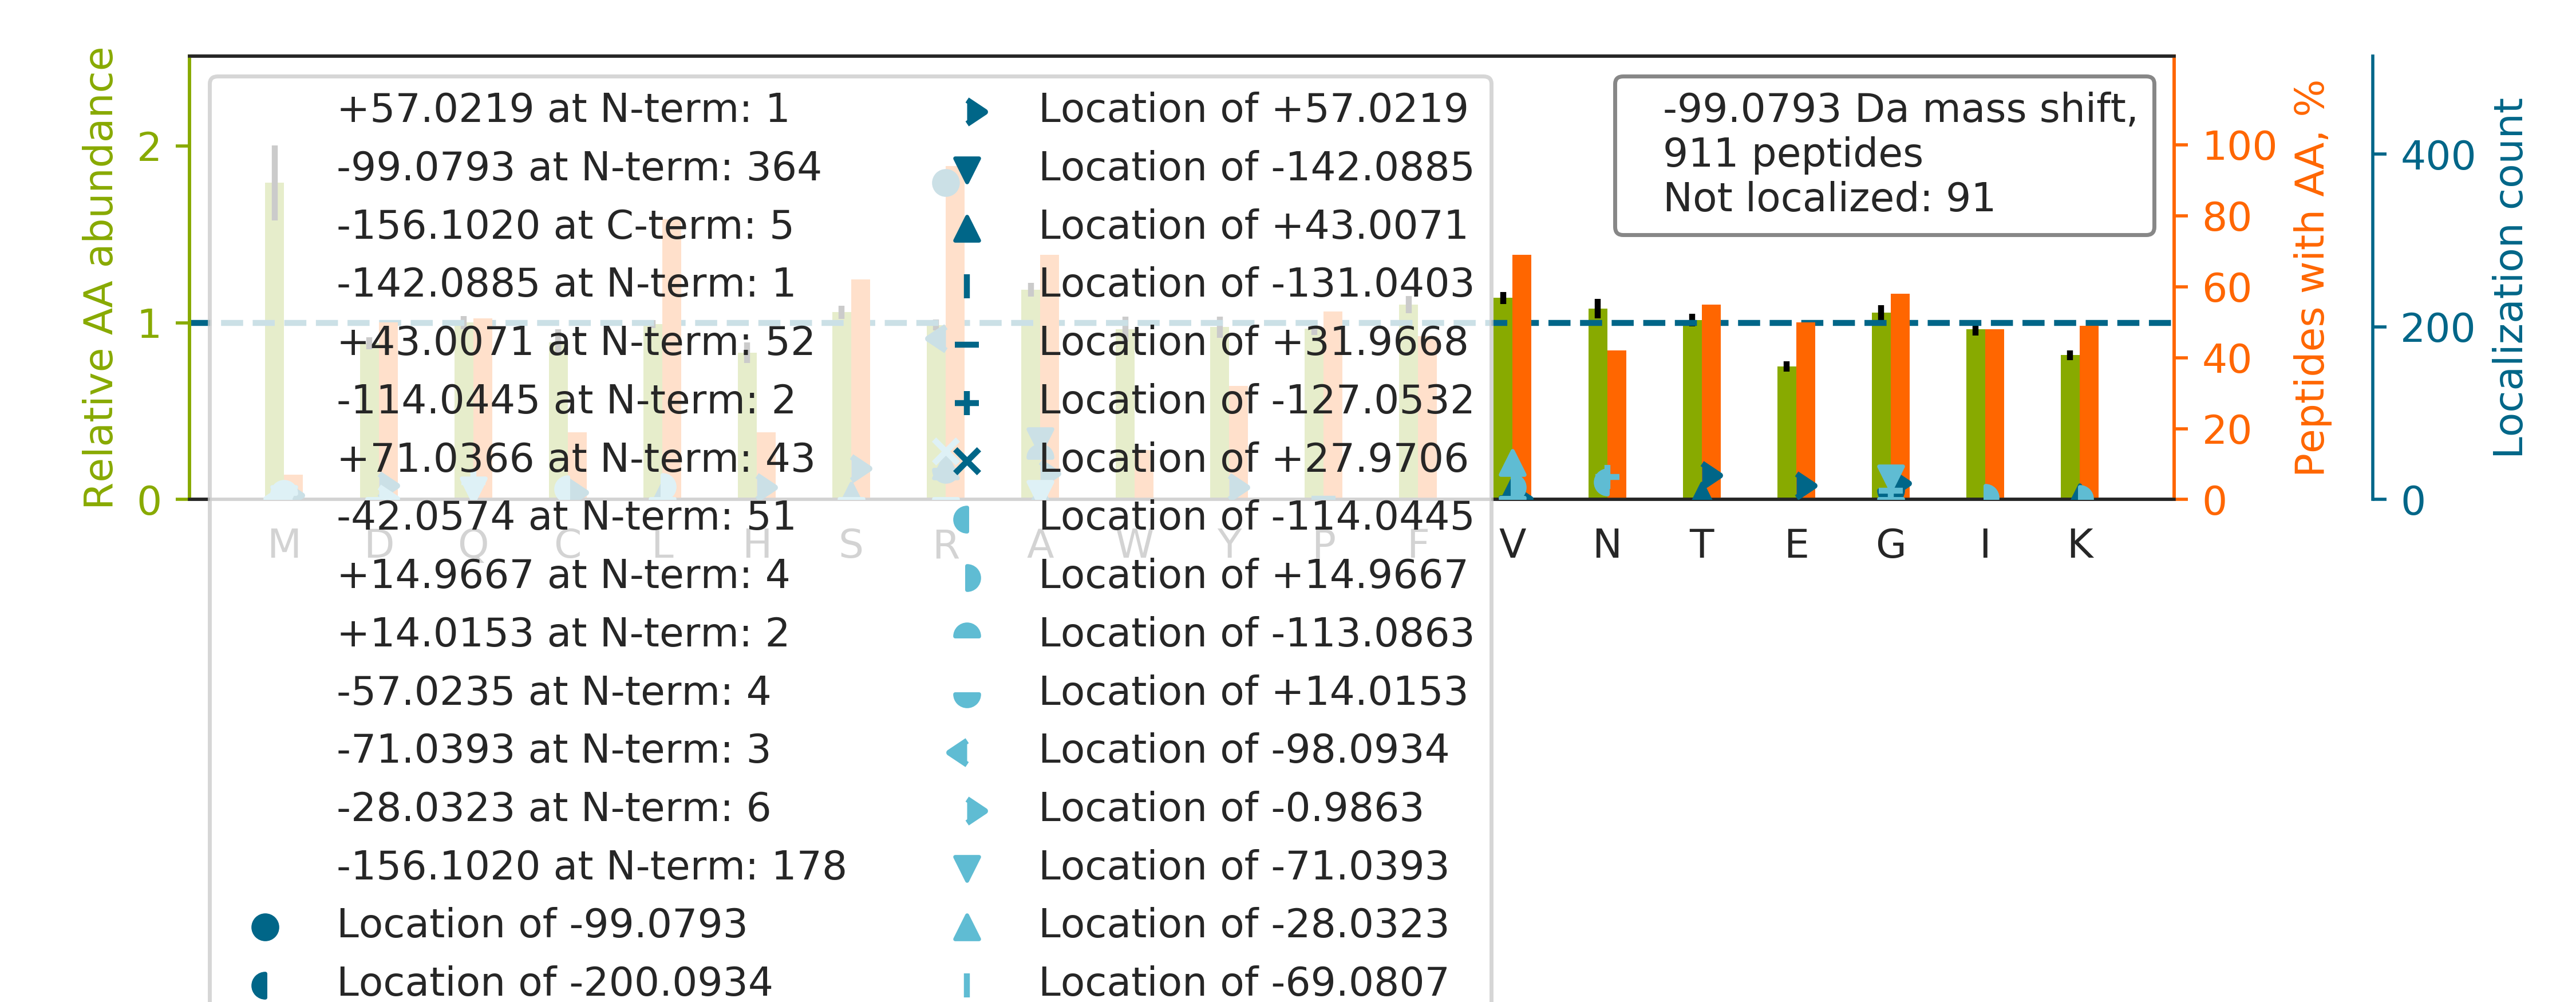

Data behind this chart, as committed beside it:
top isoform	localization score	spectrum
RYV[-28]A[-71]SYLLAALGGNSSPSAK	0.9142	92CPTAC_COprospective_W_VU_20160728_11CO…
R[-156]GTGG[+57]VDTAATGGVFDISNLDR	0.07595	87CPTAC_COprospective_W_VU_20160701_09CO…
R[-99]DVVFLIDGSQSAGPEFQYVR	1	87CPTAC_COprospective_W_VU_20160701_09CO…
RSSFLQVFNNSPDESSYYR		13CPTAC_COprospective_W_VU_20151030_06CO…
R[-42]YN[-57]VYGYTGQGVFSNVVR	0.8757	68CPTAC_COprospective_W_VU_20160406_14CO…
R[-99]LAPITSDPTEATAVGAVEASFK	0.9861	73CPTAC_COprospective_W_VU_20160422_11CO…
R[-156]TVNT[+57]FSQSVSSLFGEDNVR	0.713	79CPTAC_COprospective_W_VU_20160510_05CO…
RTPNNVVSTPAPSPDASQLASSLSSQK		32CPTAC_COprospective_W_VU_20150818_20CO…
R[-156]GTGG[+57]VDTAAVGGVFDVSNADR	0.8713	15CPTAC_COprospective_W_VU_20151102_09CO…
R[-42]LSQ[-57]EQVDNFTLDINTAYAR	0.8762	39CPTAC_COprospective_W_VU_20150909_09CO…
R[-156]CE[+57]AFGWHAIIVDGHSVEELCK	0.8726	26CPTAC_COprospective_W_VU_20150810_05CO…
R[-156]T[+57]MGYQDFADVVCYTQK	0.6706	72CPTAC_COprospective_W_VU_20160422_05CO…
R[-99]INVLPLGSGAIAGNPLGVDR	0.9972	02CPTAC_COprospective_W_VU_20150624_01CO…
R[-99]LVTLISQQATLLASNEAFK	1	36CPTAC_COprospective_W_VU_20150824_11CO…
R[-99]FSFSGNTLVSSSADPEGHFETPIWIER	0.9901	77CPTAC_COprospective_W_VU_20160504_11CO…
R[-99]SPFLQVFNNSPDESSYYR	1	40CPTAC_COprospective_W_VU_20150909_05CO…
R[-99]IQSIPLVIGQFLEAVDQNTAIVGSTTGSNYYVR	0.9982	43CPTAC_COprospective_W_VU_20151130_01CO…
R[-99]FVQEVVQSQQVAVGR	0.9988	46CPTAC_COprospective_W_VU_20151209_09CO…
R[-42]TG[-57]AIVDVPVGEELLGR	0.005414	99CPTAC_COprospective_W_VU_20160801_11CO…
R[-156]LT[+57]QNADCVVVLDNTALNR	0.939	40CPTAC_COprospective_W_VU_20150909_05CO…
R[-156]FG[+57]VPVIADGGIQNVGHIAK	0.9427	31CPTAC_COprospective_W_VU_20150810_11CO…
R[-99]NQDLAPNSAEQASILSLVTK	0.8021	89CPTAC_COprospective_W_VU_20160707_11CO…
R[-156]AE[+57]DGSVIDYELIDQDAR	0.94	17CPTAC_COprospective_W_VU_20150807_09CO…
R[-156]QA[+57]PSIATIGSTCDLNLK	0.7616	58CPTAC_COprospective_W_VU_20160318_11CO…
R[-99]LLLFSDGNSQGATPAAIEK	1	40CPTAC_COprospective_W_VU_20150909_05CO…
KELEQ[-71]V[-28]CNPIISGLYQGAGGPGPGGFGAQG…	1	34CPTAC_COprospective_W_VU_20150824_11CO…
R[-99]VALVTFNSAAHNKPSLIR	0.9226	92CPTAC_COprospective_W_VU_20160728_11CO…
R[-99]YPNVFGIGDCTNLPTSK	1	26CPTAC_COprospective_W_VU_20150810_05CO…
R[-156]A[+57]NSTDYGLTAAVFTK	0.6427	03CPTAC_COprospective_W_VU_20150624_05CO…
R[-156]IIGY[+57]VISNQQITPGPAYSNR	0.5123	38CPTAC_COprospective_W_VU_20150904_11CO…
G[+71]RA[-170]SSHSSQTQGGGSVTK	0.8587	58CPTAC_COprospective_W_VU_20160318_11CO…
R[-156]VGE[+57]QDSAPTQEKPTSPGK	0.8054	59CPTAC_COprospective_W_VU_20160308_13CO…
R[-99]LFVSDGVPGCLPVLAAAGR	0.9999	39CPTAC_COprospective_W_VU_20150909_09CO…
R[-156]QG[+57]VQVQVSTSNISSLEGAR	0.805	17CPTAC_COprospective_W_VU_20150807_09CO…
R[-156]QA[+57]VTNPNNTFYATK	0.6002	101CPTAC_COprospective_W_VU_20160806_09C…
R[-156]PC[+57]FSALEVDETYVPK	0.001042	38CPTAC_COprospective_W_VU_20150904_11CO…
R[-99]SFITTDVNPYYDSFVR	0.9998	05CPTAC_COprospective_W_VU_20150915_05CO…
R[-99]LTVGAAQVPAQLLVGALR	0.9999	31CPTAC_COprospective_W_VU_20150810_11CO…
R[-99]VGLAASNSLCSPSSVAVIEAK	0.357	15CPTAC_COprospective_W_VU_20151102_09CO…
R[-99]IVDDWANDGWGLK	1	90CPTAC_COprospective_W_VU_20160728_11CO…
R[-99]NFEATLGWLQEHACSR	0.9982	64CPTAC_COprospective_W_VU_20160318_11CO…
R[-99]ISIGGGSCAISGGYGSR	0.9958	72CPTAC_COprospective_W_VU_20160422_05CO…
R[-156]WVD[+57]PNSPVLLEDPVLCALAK	0.9327	17CPTAC_COprospective_W_VU_20150807_09CO…
R[-99]YSAWAESVTNLPQVIK	0.9291	35CPTAC_COprospective_W_VU_20150901_16CO…
R[-99]IVITGDGDIDHDQALAQAIR	0.9998	87CPTAC_COprospective_W_VU_20160701_09CO…
G[-57]R[-42]DQGPNVCALQQILGTK	0.585	74CPTAC_COprospective_W_VU_20160912_11CO…
R[-156]E[+57]IISFGSGYGGNSLLGK	0.939	44CPTAC_COprospective_W_VU_20151202_20CO…
R[+71]A[-170]VPLALALISVSNPR	0.9398	37CPTAC_COprospective_W_VU_20150904_16CO…
R[-99]SCQTALVEILDVIVR	0.934	39CPTAC_COprospective_W_VU_20150909_09CO…
RA[-142]L[+43]VAIGTHDLDTLSGPFTYTAK	0.952	02CPTAC_COprospective_W_VU_20150624_01CO…
R[-42]N[-57]LQNNAEWVYQGAIR	0.876	98CPTAC_COprospective_W_VU_20160804_11CO…
V[-28]LQ[-71]LTSWDEDAWASK	1	45CPTAC_COprospective_W_VU_20151202_05CO…
R[-99]YSTSGSSGLTTGK	0.8485	30CPTAC_COprospective_W_VU_20150810_20CO…
KV[+15]YEN[-114]YPTYDLTER	0.9745	28CPTAC_COprospective_W_VU_20150810_05CO…
RTV[-28]PPAVTG[-71]ITFLSGGQSEEEASINLNAIN…	0.6571	71CPTAC_COprospective_W_VU_20160414_14CO…
R[-99]VLALSVETDYTFPLAEK	0.994	60CPTAC_COprospective_W_VU_20160311_27CO…
R[-99]FQSVESGANNVVFIR	1	66CPTAC_COprospective_W_VU_20160323_11CO…
R[-99]VVLVNNILQNAQER	0.9776	47CPTAC_COprospective_W_VU_20151209_21CO…
R[+71]A[-170]TVAPEDVSEVIFGHVLAAGCGQNPVR	0.9457	87CPTAC_COprospective_W_VU_20160701_09CO…
KN[-114]FESL[+15]SEAFSVASAAAVLSHNR	0.02649	27CPTAC_COprospective_W_VU_20150810_22CO…
... 851 more rows
